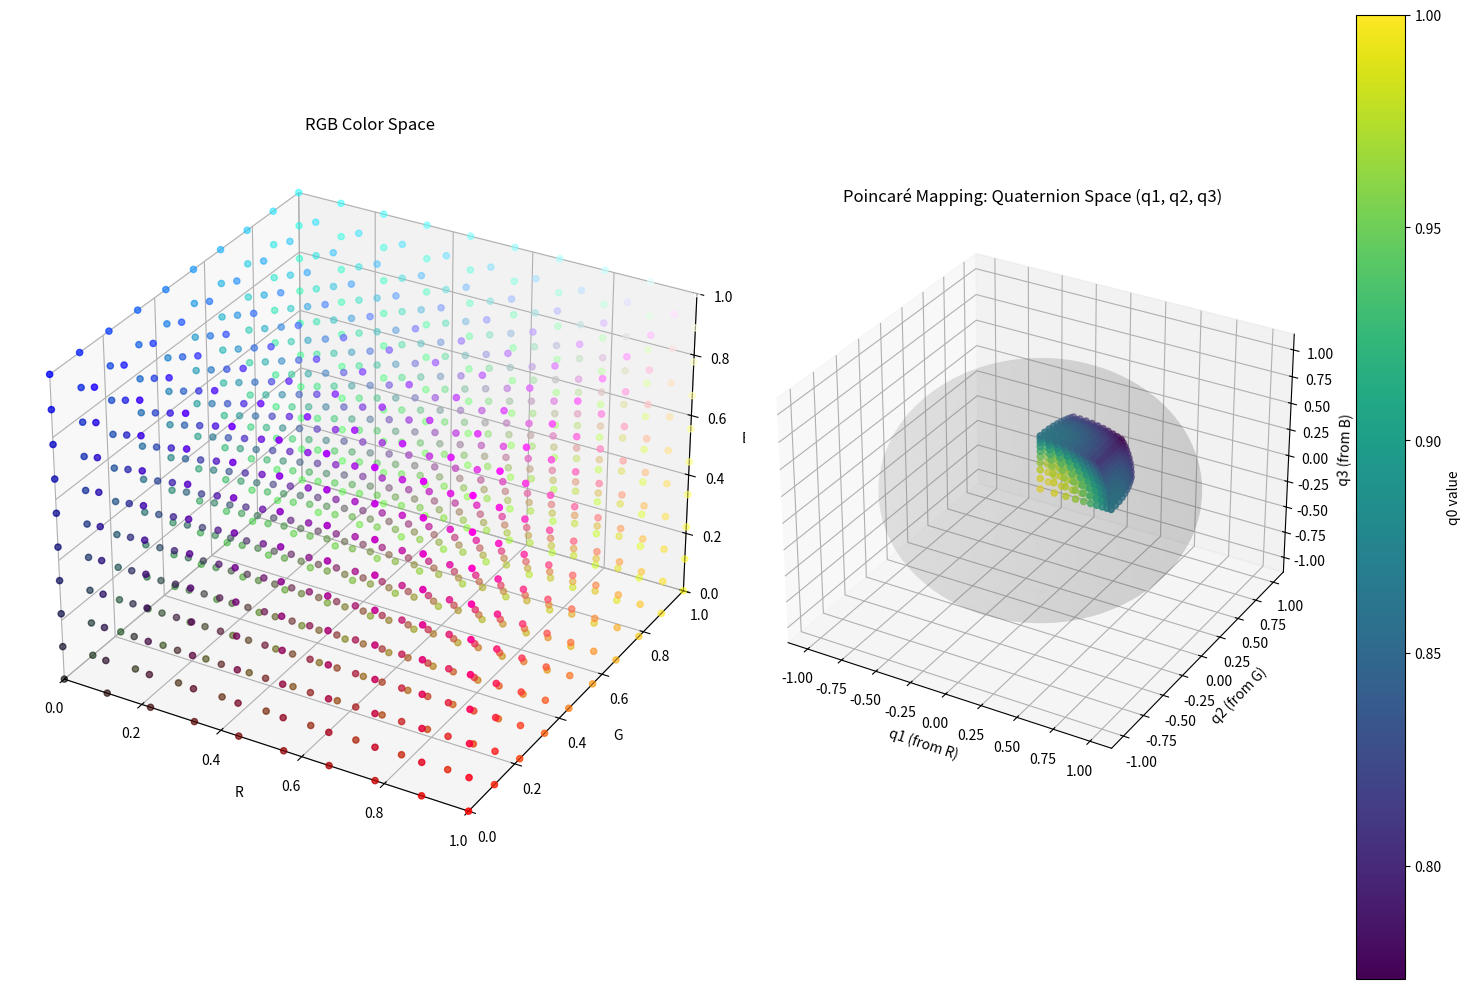
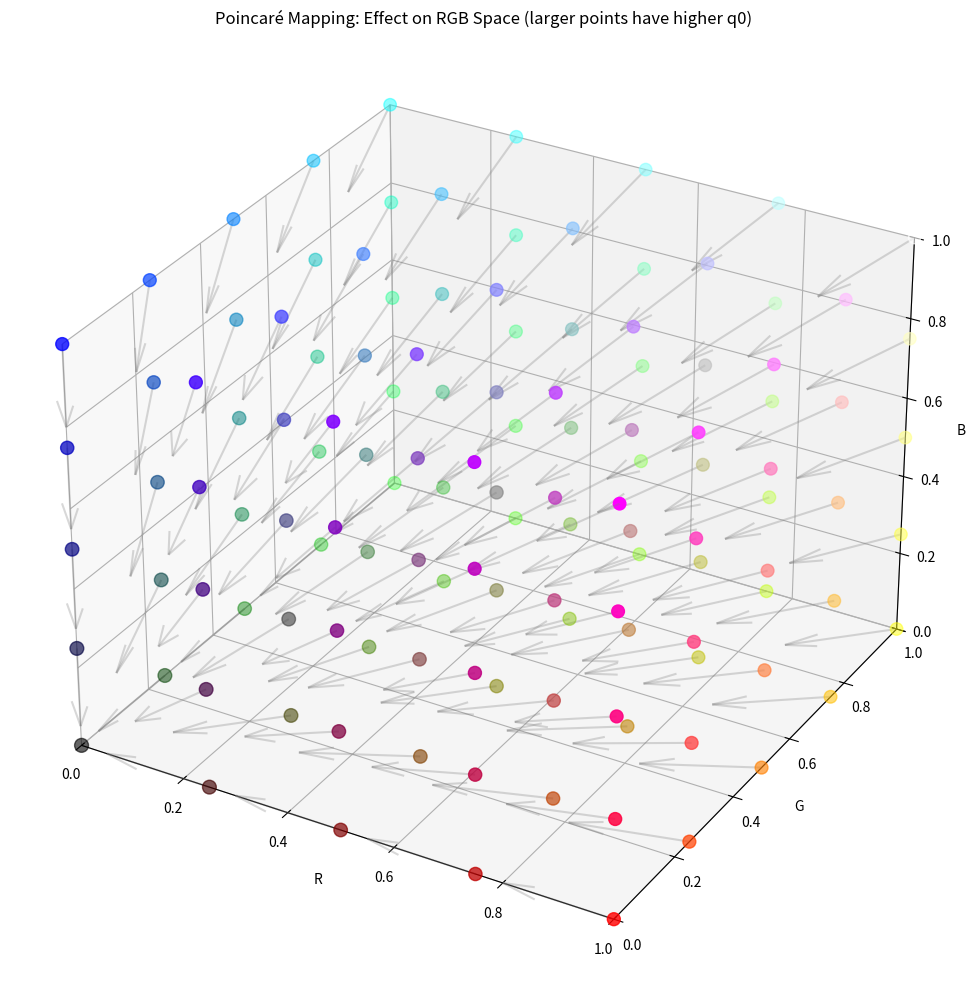

Source code (Python) for these figures, in order:
import numpy as np
import matplotlib.pyplot as plt
from mpl_toolkits.mplot3d import Axes3D
import matplotlib.colors as mcolors

def poincare_mapping(rgb):
    """Maps RGB values to quaternion using Poincaré mapping"""
    # Normalize RGB vector
    norm = np.linalg.norm(rgb, axis=1, keepdims=True)
    rgb_normalized = rgb / (norm + 1)
    
    # Calculate real component (q0)
    q0 = np.sqrt(1 - np.sum(rgb_normalized**2, axis=1, keepdims=True))
    
    # Return quaternion [q0, q1, q2, q3]
    return np.hstack([q0, rgb_normalized])

# Create a grid of RGB values
n = 10  # number of samples per dimension
r = np.linspace(0, 1, n)
g = np.linspace(0, 1, n)
b = np.linspace(0, 1, n)

# Create a mesh grid
R, G, B = np.meshgrid(r, g, b)
rgb_values = np.column_stack([R.flatten(), G.flatten(), B.flatten()])

# Map RGB values to quaternions using Poincaré mapping
quaternions = poincare_mapping(rgb_values)

# Create a 3D figure
fig = plt.figure(figsize=(15, 10))

# Plot 1: RGB space (unit cube)
ax1 = fig.add_subplot(121, projection='3d')
scatter1 = ax1.scatter(
    rgb_values[:, 0], 
    rgb_values[:, 1], 
    rgb_values[:, 2],
    c=rgb_values, 
    marker='o'
)
ax1.set_xlabel('R')
ax1.set_ylabel('G')
ax1.set_zlabel('B')
ax1.set_title('RGB Color Space')
ax1.set_xlim(0, 1)
ax1.set_ylim(0, 1)
ax1.set_zlim(0, 1)

# Plot 2: Fixed q0 slice of quaternion space (q1, q2, q3)
ax2 = fig.add_subplot(122, projection='3d')

# Color points based on their q0 value for visualization
q0_colors = plt.cm.viridis(quaternions[:, 0])

scatter2 = ax2.scatter(
    quaternions[:, 1],  # q1 (from R)
    quaternions[:, 2],  # q2 (from G)
    quaternions[:, 3],  # q3 (from B)
    c=quaternions[:, 0],  # Color by q0 value
    cmap='viridis',
    marker='o'
)

# Add a color bar to show q0 values
cbar = plt.colorbar(scatter2, ax=ax2, label='q0 value')

ax2.set_xlabel('q1 (from R)')
ax2.set_ylabel('q2 (from G)')
ax2.set_zlabel('q3 (from B)')
ax2.set_title('Poincaré Mapping: Quaternion Space (q1, q2, q3)')

# Add spherical boundary to show unit quaternion constraint
u = np.linspace(0, 2 * np.pi, 100)
v = np.linspace(0, np.pi, 100)
x = np.outer(np.cos(u), np.sin(v))
y = np.outer(np.sin(u), np.sin(v))
z = np.outer(np.ones(np.size(u)), np.cos(v))
ax2.plot_surface(x, y, z, color='gray', alpha=0.1)

plt.tight_layout()
plt.savefig('poincare_mapping_visualization.png', dpi=300)
plt.show()

# Create another visualization to show how different RGB values map to different q0 values
fig = plt.figure(figsize=(12, 10))
ax = fig.add_subplot(111, projection='3d')

# Create a more structured grid for better visualization
n = 5  # fewer points for clarity
r = np.linspace(0, 1, n)
g = np.linspace(0, 1, n)
b = np.linspace(0, 1, n)
R, G, B = np.meshgrid(r, g, b)
rgb_grid = np.column_stack([R.flatten(), G.flatten(), B.flatten()])

# Map to quaternions
quat_grid = poincare_mapping(rgb_grid)

# Plot points in RGB space, but size them according to q0 value
q0_sizes = 100 * quat_grid[:, 0]  # Scale for visibility
scatter = ax.scatter(
    rgb_grid[:, 0],
    rgb_grid[:, 1],
    rgb_grid[:, 2],
    c=rgb_grid,
    s=q0_sizes,
    marker='o'
)

# Add connecting lines to show mapping
for i in range(len(rgb_grid)):
    # Calculate the normalized direction
    norm = np.linalg.norm(rgb_grid[i])
    if norm > 0:
        direction = rgb_grid[i] / norm
        # Draw an arrow showing the "push" toward the center
        ax.quiver(
            rgb_grid[i, 0], rgb_grid[i, 1], rgb_grid[i, 2],  # start
            -direction[0] * 0.2, -direction[1] * 0.2, -direction[2] * 0.2,  # direction and length
            color='gray', alpha=0.3
        )

ax.set_xlabel('R')
ax.set_ylabel('G')
ax.set_zlabel('B')
ax.set_title('Poincaré Mapping: Effect on RGB Space (larger points have higher q0)')
ax.set_xlim(0, 1)
ax.set_ylim(0, 1)
ax.set_zlim(0, 1)

plt.tight_layout()
plt.savefig('poincare_q0_effect.png', dpi=300)
plt.show()